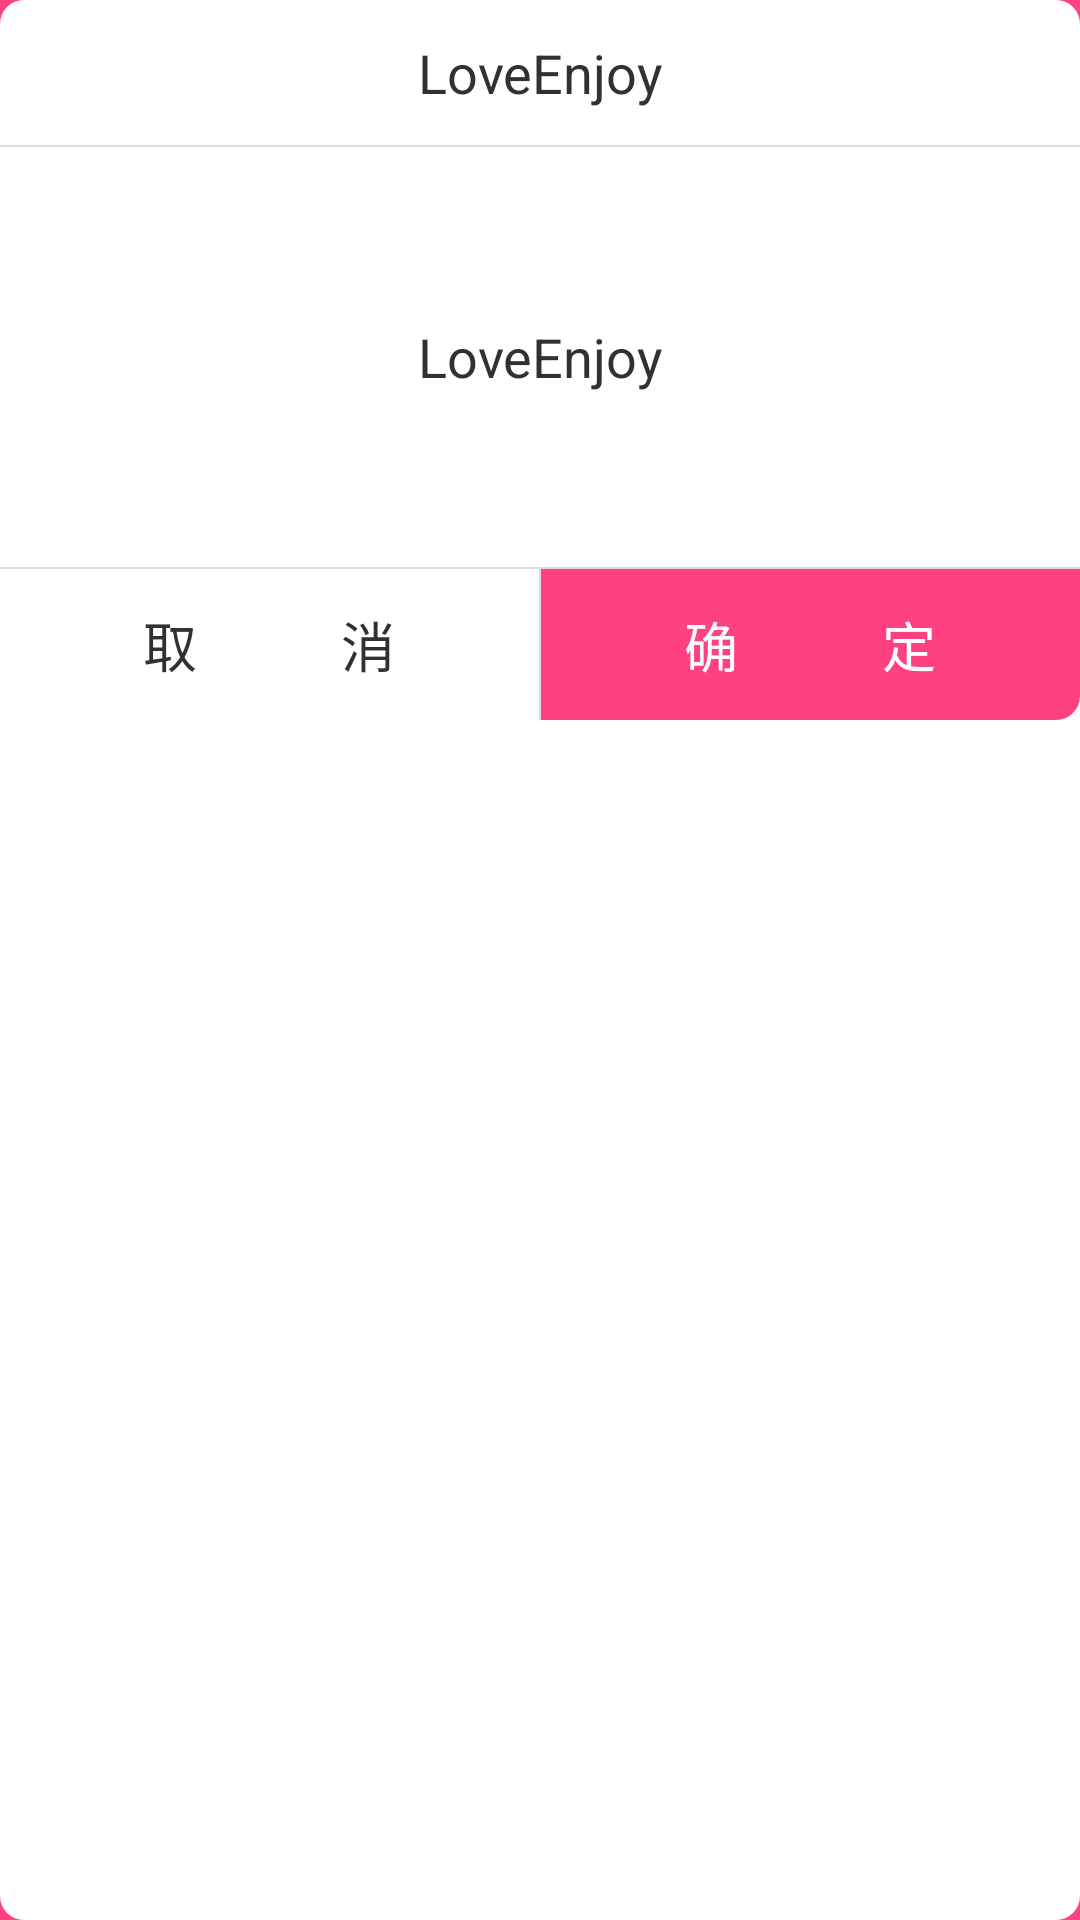

Write the Android layout XML for this screen, with the resource values it uses.
<!-- AndroidManifest.xml: application theme AppTheme -->
<!-- res/layout/view_base_custom_dialog.xml -->
<?xml version="1.0" encoding="utf-8"?>
<LinearLayout xmlns:android="http://schemas.android.com/apk/res/android"
              android:layout_width="match_parent"
              android:layout_height="match_parent"
              android:background="@drawable/drawable_base_white_dialog_bg"
              android:orientation="vertical">

    <LinearLayout
        android:layout_width="match_parent"
        android:layout_height="wrap_content"
        android:orientation="vertical">

        <TextView
            android:id="@+id/view_custom_dialog_title"
            android:layout_width="match_parent"
            android:layout_height="wrap_content"
            android:gravity="center"
            android:maxLines="1"
            android:paddingBottom="12dip"
            android:paddingLeft="12dip"
            android:paddingRight="12dip"
            android:paddingTop="12dip"
            android:text="@string/app_name"
            android:textColor="@color/pub_color_eight"
            android:textSize="18sp"/>

        <View
            android:id="@+id/view_custom_dialog_title_divider"
            android:layout_width="match_parent"
            android:layout_height="0.5dip"
            android:background="@color/pub_color_six"/>

        <ScrollView
            android:layout_width="match_parent"
            android:layout_height="wrap_content"
            android:overScrollMode="never">

            <TextView
                android:id="@+id/view_custom_dialog_content"
                style="?android:attr/textAppearanceMedium"
                android:layout_width="match_parent"
                android:layout_height="wrap_content"
                android:gravity="center"
                android:lineSpacingExtra="2dip"
                android:paddingBottom="18dip"
                android:minHeight="140dip"
                android:paddingLeft="12dip"
                android:paddingRight="12dip"
                android:paddingTop="18dip"
                android:text="@string/app_name"
                android:textColor="@color/pub_color_eight"
                android:textSize="18sp"/>
        </ScrollView>
    </LinearLayout>

    <View
        android:layout_width="match_parent"
        android:layout_height="0.5dip"
        android:background="@color/pub_color_six"/>

    <LinearLayout
        android:layout_width="match_parent"
        android:layout_height="wrap_content"
        android:orientation="horizontal">

        <TextView
            android:id="@+id/view_custom_dialog_left_btn"
            android:layout_width="match_parent"
            android:layout_height="wrap_content"
            android:layout_weight="1"
            android:background="@drawable/drawable_dialog_left_btn_bg"
            android:gravity="center"
            android:paddingBottom="12dip"
            android:paddingTop="12dip"
            android:text="@string/public_string_cancel"
            android:textColor="@color/pub_color_eight"
            android:textSize="18sp"/>

        <View
            android:id="@+id/view_custom_dialog_btn_divider"
            android:layout_width="0.5dip"
            android:layout_height="match_parent"
            android:background="@color/pub_color_six"/>

        <TextView
            android:id="@+id/view_custom_dialog_right_btn"
            android:layout_width="match_parent"
            android:layout_height="wrap_content"
            android:layout_weight="1"
            android:background="@drawable/drawable_dialog_right_btn_bg"
            android:gravity="center"
            android:paddingBottom="12dip"
            android:paddingTop="12dip"
            android:text="@string/public_string_confirm"
            android:textColor="@color/white"
            android:textSize="18sp"/>
    </LinearLayout>

</LinearLayout>
<!-- resources referenced by this layout -->
<resources>
  <color name="pub_color_eight">#313131</color>
  <color name="pub_color_six">#ffdcdcdc</color>
  <color name="white">#ffffffff</color>
  <!-- drawable drawable_base_white_dialog_bg (drawable) -->
  <?xml version="1.0" encoding="utf-8"?>
  <shape xmlns:android="http://schemas.android.com/apk/res/android"
         android:shape="rectangle">
      <corners android:radius="8dip"></corners>
      <solid android:color="@color/white"/>
  </shape>
  <!-- drawable drawable_dialog_left_btn_bg (drawable) -->
  <?xml version="1.0" encoding="utf-8"?>
  <selector xmlns:android="http://schemas.android.com/apk/res/android">
      <item android:state_pressed="true">
          <shape android:shape="rectangle">
              <corners android:bottomLeftRadius="8dip"/>
              <solid android:color="@color/black_30"/>
          </shape>
      </item>
      <item android:state_pressed="false">
          <shape android:shape="rectangle">
              <corners android:bottomLeftRadius="8dip"/>
              <solid android:color="@color/white"/>
          </shape>
      </item>
  </selector>
  <!-- drawable drawable_dialog_right_btn_bg (drawable) -->
  <?xml version="1.0" encoding="utf-8"?>
  <selector xmlns:android="http://schemas.android.com/apk/res/android">
      <item android:state_pressed="false">
          <shape android:shape="rectangle">
              <corners android:bottomRightRadius="8dip"/>
              <solid android:color="@color/colorAccent"/>
          </shape>
      </item>
      <item android:state_pressed="true">
          <shape android:shape="rectangle">
              <corners android:bottomRightRadius="8dip"/>
              <solid android:color="@color/colorAccentDark"/>
          </shape>
      </item>
  </selector>
  <string name="app_name">LoveEnjoy</string>
  <string name="public_string_cancel">取            消</string>
  <string name="public_string_confirm">确            定</string>
  <style name="AppTheme" parent="Theme.AppCompat.Light.NoActionBar">
          
          <item name="colorPrimary">@color/colorAccent</item>
          <item name="colorPrimaryDark">@color/colorAccent</item>
          <item name="colorAccent">@color/colorAccent</item>
          <item name="android:windowBackground">@color/colorAccent</item>
      </style>
  <color name="black_30">#4C000000</color>
  <color name="colorAccent">#FF4081</color>
  <color name="colorAccentDark">#c0FF4081</color>
</resources>
